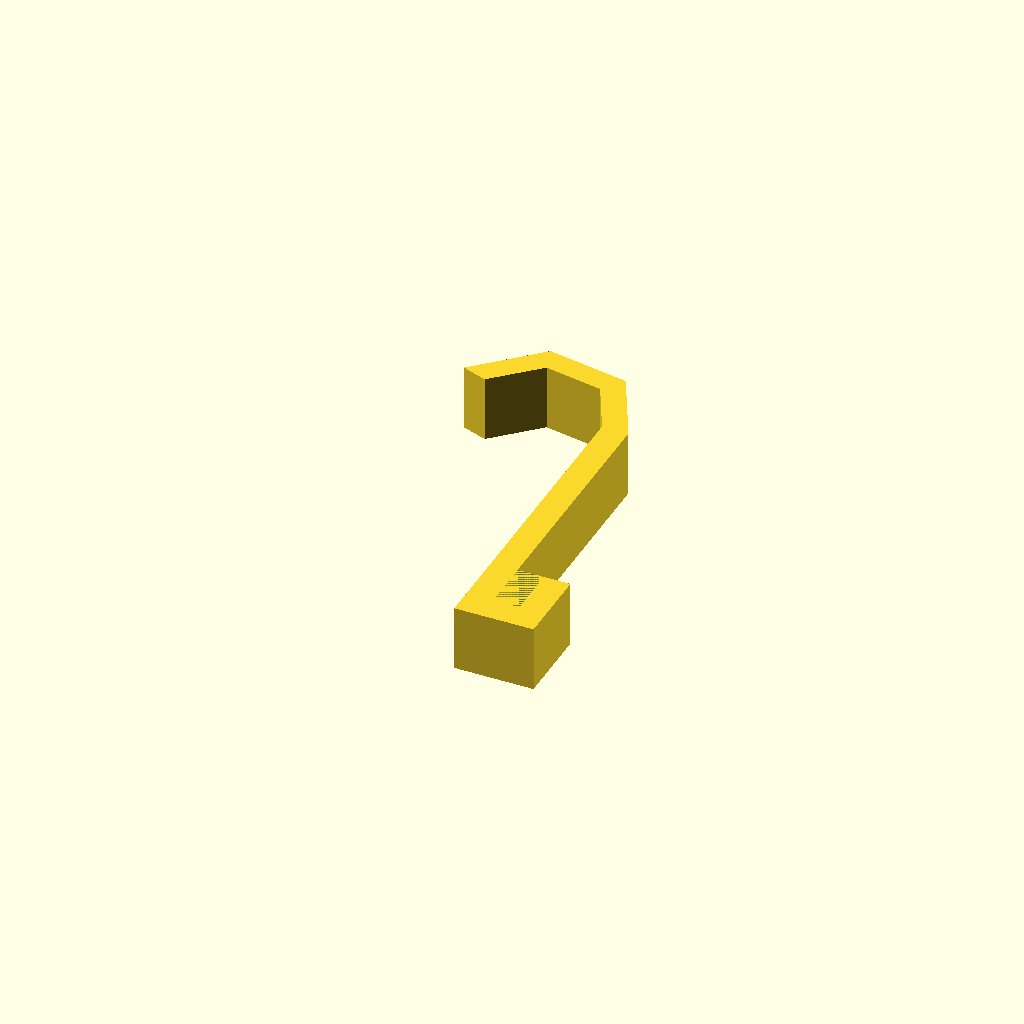
Cell 1: the model at its default parameters.
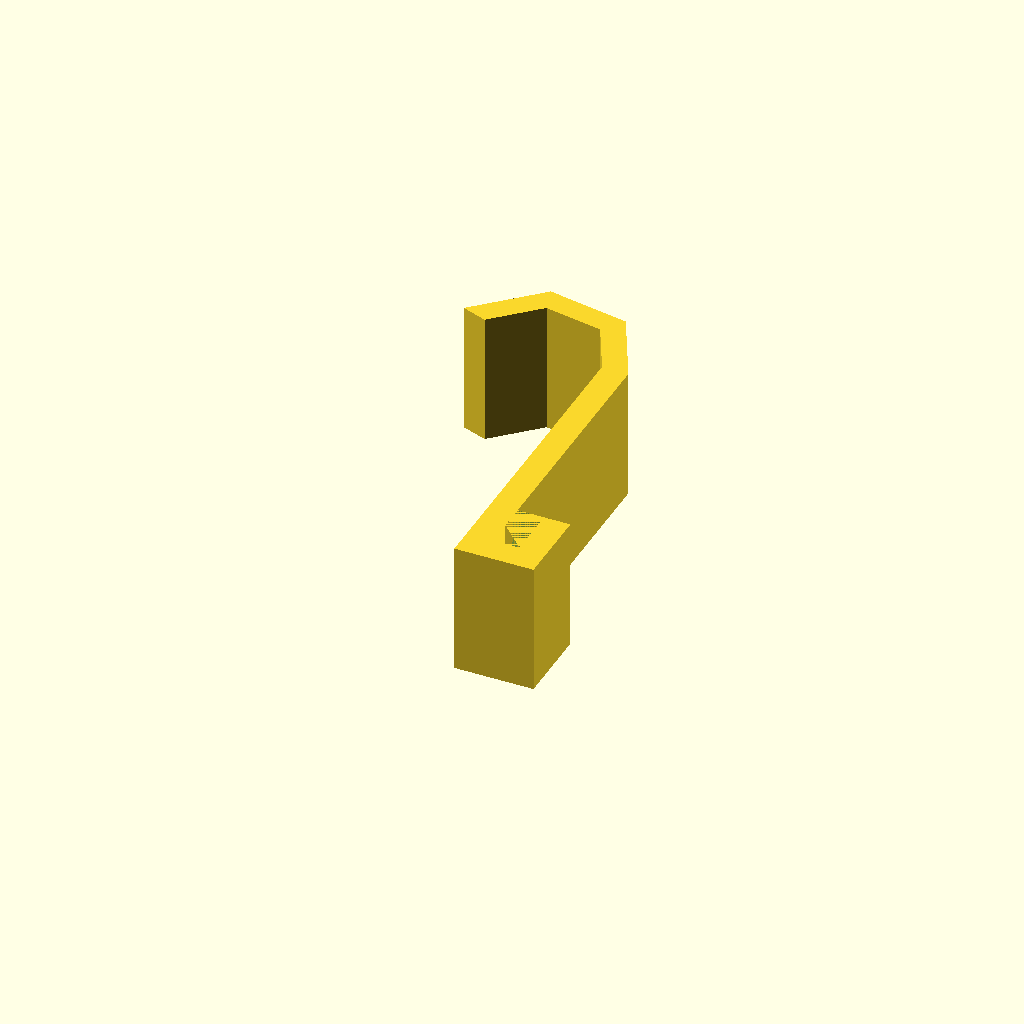
Cell 2 — wth set to 50, the other parameters unchanged.
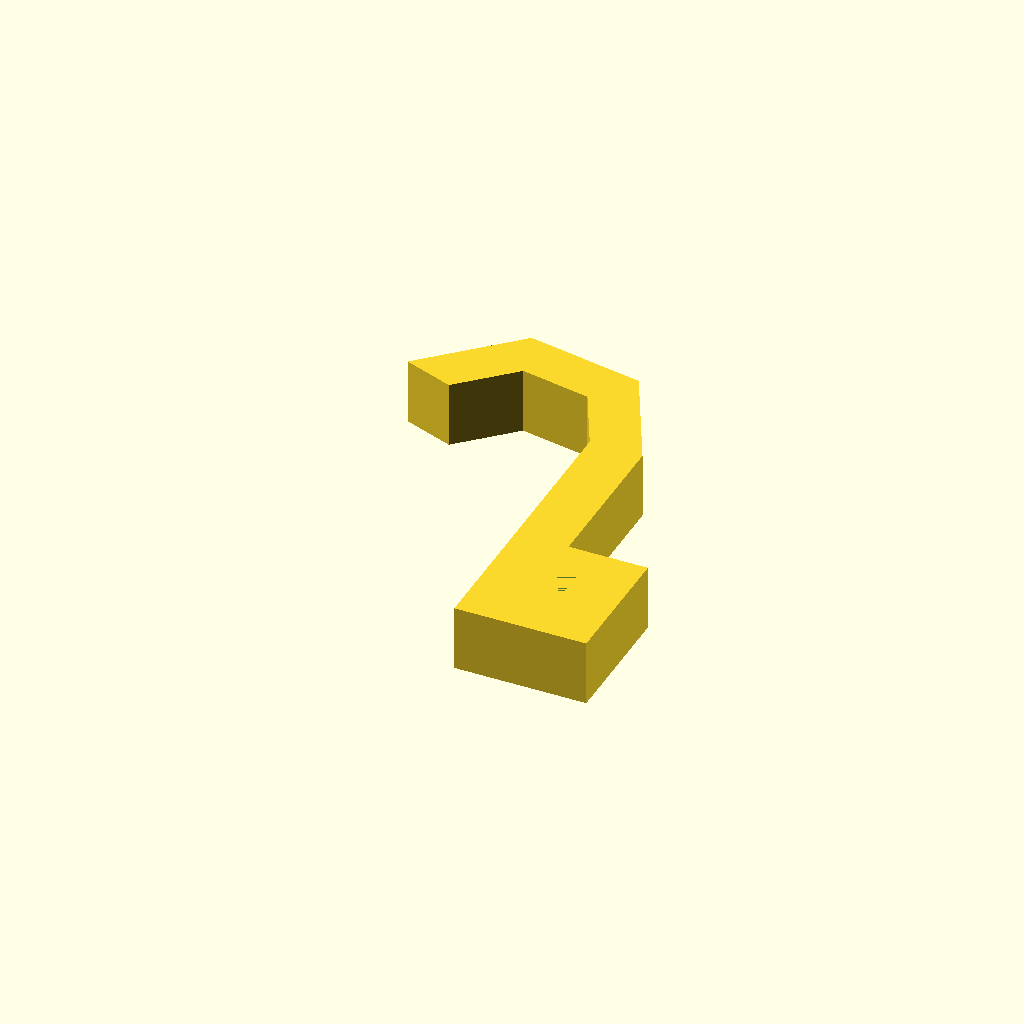
Cell 3 — thk set to 20, the other parameters unchanged.
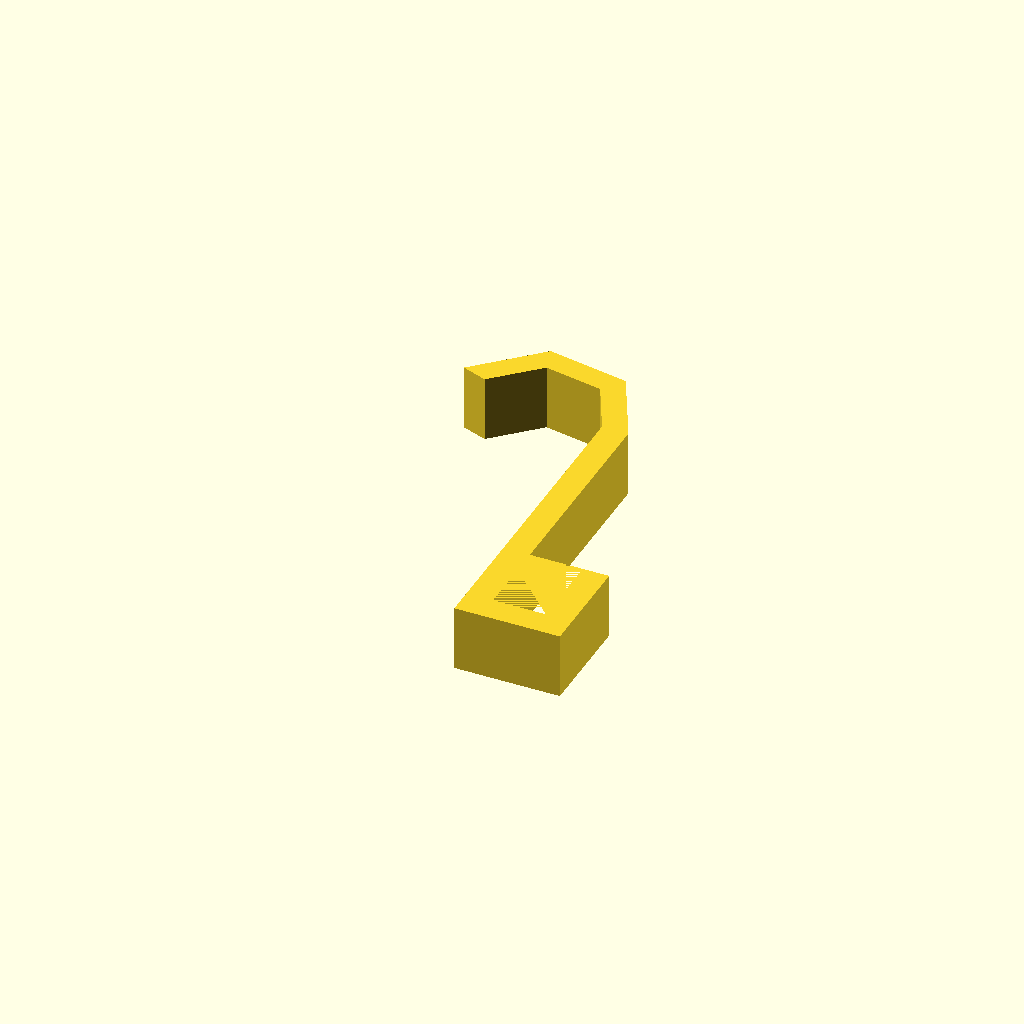
Cell 4: the same model with ldg = 20.
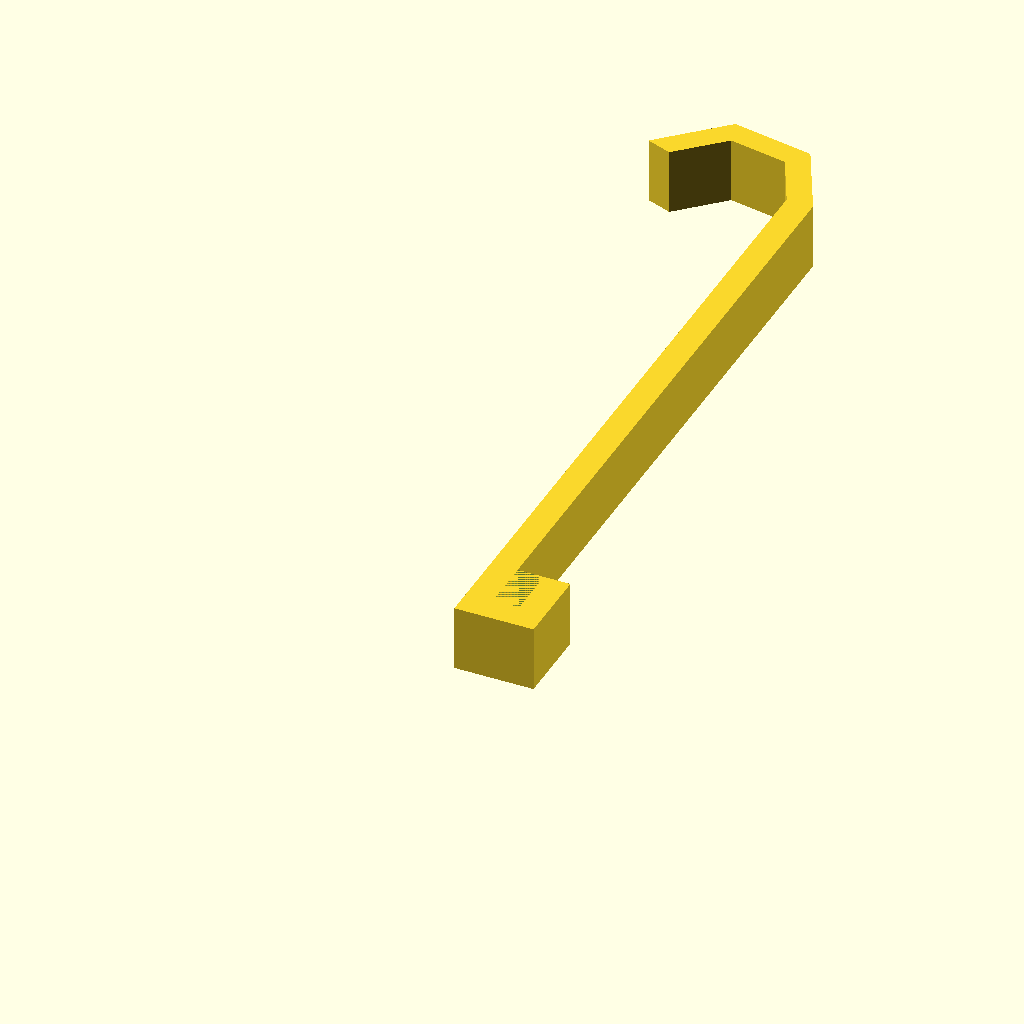
Cell 5: the same model with length = 300.
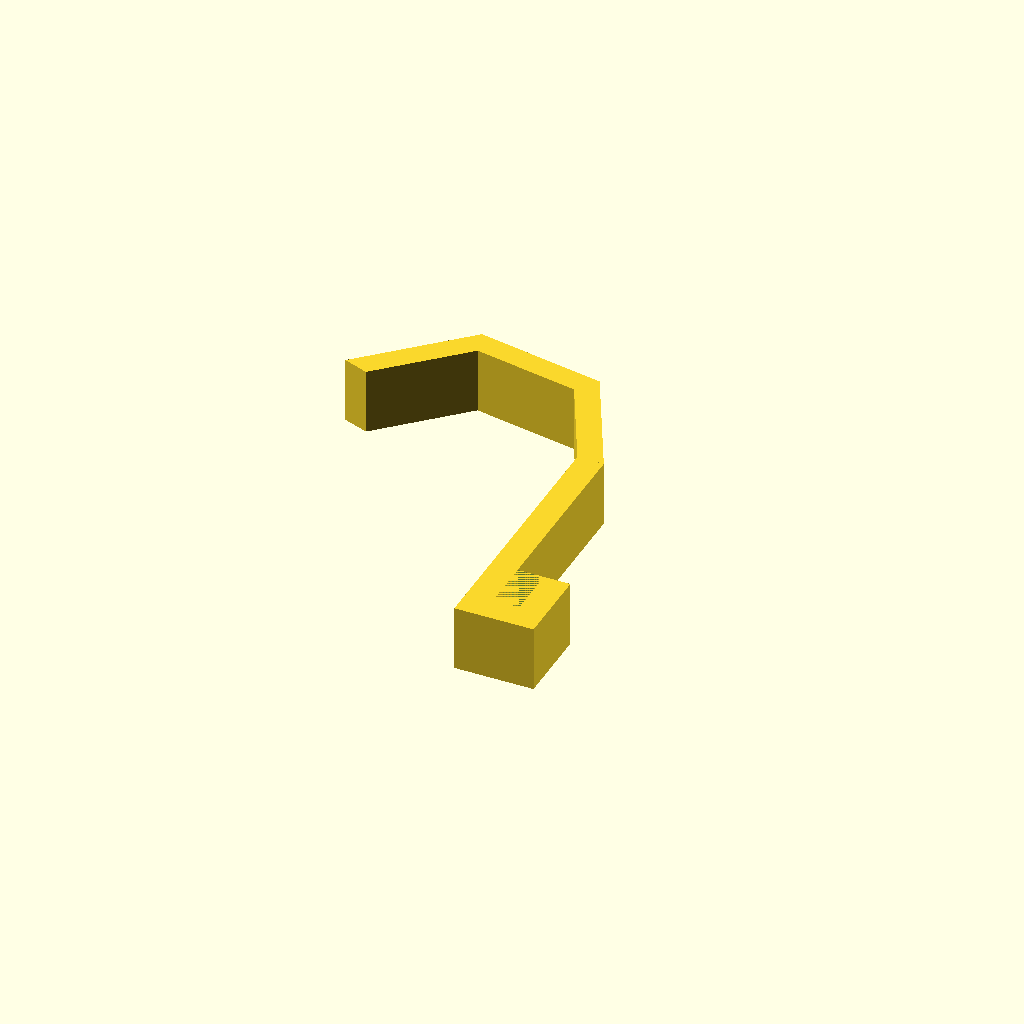
Cell 6 — r set to 40, the other parameters unchanged.
One fixed orthographic camera (rotation 55°, 0°, 25°; colour scheme Cornfield) for every cell.
Source of the model, inputs/thingiverse/files/thing-3907532/files/hook.scad:

//width of hook
wth=25;
//thickness of material
thk=10;
//Ledge size
ldg=10;
//length
length=150;
//hook inside radius
r=20;
//angle of hook (default 160)
a=160;
//poly (decrease to less than 15 for more square look)
$fn=8;

module length(){
difference(){    
cube([ldg+thk*2,ldg+thk*2,wth]);
translate([thk,thk,0])cube([ldg,ldg*2,wth]); 
}   
cube([thk,length-r-thk,wth]);
}
module hook(){
    translate([-r-thk/2,length-r-thk,0])rotate (a=0, v=[2,0,0]) {
    translate([0,0,0]) rotate_extrude(angle = a, convexity=10)
    translate([r+thk/2,0,0]) square([thk,wth]);
    }}
    
length();
hook();
Customizer parameters (derived from the source; name, type, default, range or options):
wth: number, default 25
thk: number, default 10
ldg: number, default 10
length: number, default 150
r: number, default 20
a: number, default 160
